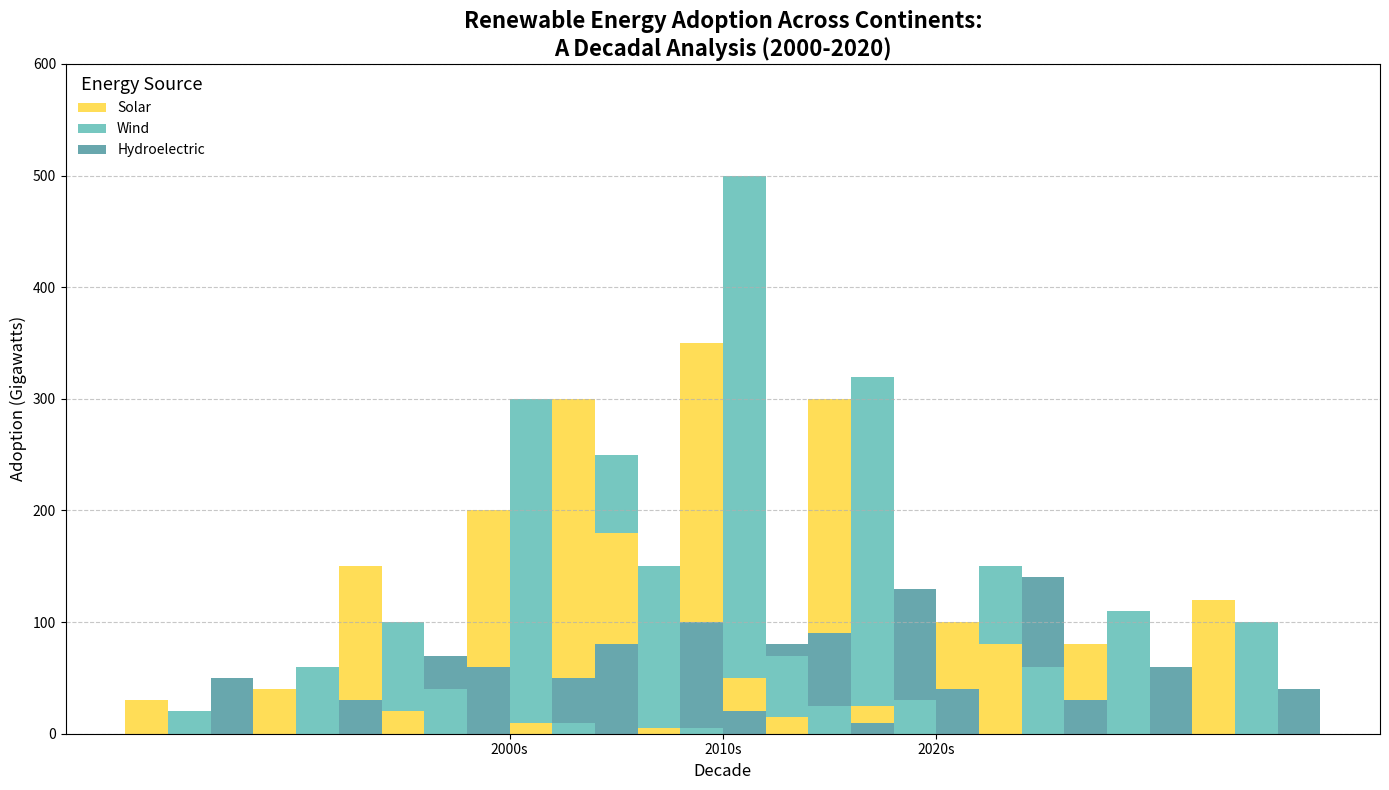

This chart was generated by the following Python code:
import matplotlib.pyplot as plt
import numpy as np

# Define continents and decades
continents = ['Asia', 'Europe', 'North America', 'South America', 'Africa', 'Oceania']
decades = ['2000s', '2010s', '2020s']

# Renewable energy adoption data in gigawatts for each continent over the decades
asia = [[30, 20, 50], [150, 100, 70], [300, 250, 120]]
europe = [[40, 60, 30], [200, 300, 50], [350, 500, 80]]
north_america = [[20, 40, 60], [180, 150, 100], [300, 320, 130]]
south_america = [[10, 10, 80], [50, 70, 90], [100, 150, 140]]
africa = [[5, 5, 20], [25, 30, 40], [80, 110, 60]]
oceania = [[15, 25, 10], [80, 60, 30], [120, 100, 40]]

data = [asia, europe, north_america, south_america, africa, oceania]

colors = ['#ffdd57', '#76c7c0', '#68a7ad']
sources = ['Solar', 'Wind', 'Hydroelectric']

# Set up the figure and axes
fig, ax = plt.subplots(figsize=(14, 8))

bar_width = 0.2
n_sources = len(sources)
n_continents = len(continents)
x_positions = np.arange(len(decades))

# Plot each continent's data as grouped bars
for i, continent_data in enumerate(data):
    solar, wind, hydro = np.array(continent_data).T
    for j, (energy_data, color) in enumerate(zip([solar, wind, hydro], colors)):
        ax.bar(x_positions + i * n_sources * bar_width + j * bar_width, energy_data, color=color,
               label=sources[j] if i == 0 else "", width=bar_width)

# Configure the plot
ax.set_title('Renewable Energy Adoption Across Continents:\nA Decadal Analysis (2000-2020)', 
             fontsize=16, fontweight='bold')
ax.set_xlabel('Decade', fontsize=12)
ax.set_ylabel('Adoption (Gigawatts)', fontsize=12)
ax.set_ylim(0, 600)
ax.set_xticks(x_positions + (n_continents * n_sources - 1) * bar_width / 2)
ax.set_xticklabels(decades)

ax.grid(axis='y', linestyle='--', alpha=0.7)
ax.legend(loc='upper left', fontsize=10, frameon=False, title='Energy Source', title_fontsize='13')

plt.tight_layout()
plt.show()
